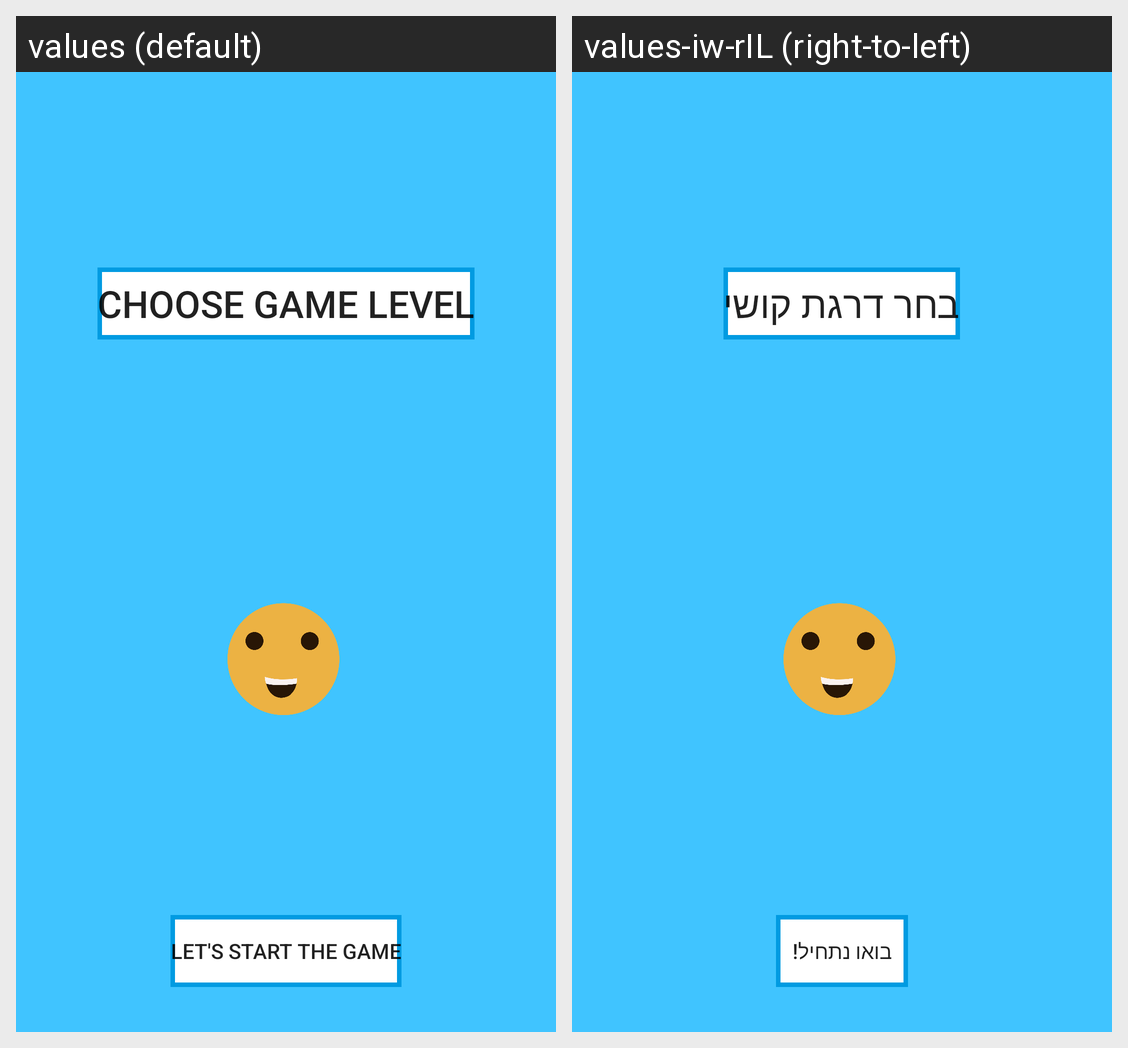

This grid shows one Android layout under two languages. Give, for every string resource on the screen, its name, the default text and each shown locale's text.
Android screen res/layout/second_activity.xml rendered under 2 locales, left to right: values (default), values-iw-rIL (right-to-left). Device: Nexus 5 (rendered at 1080×1920; each locale shown at half size, 540×960, under a caption strip naming it); theme Theme.Hangman_next_step.
Strings drawn on this screen, with the default value and each locale's value (text and hints the layout hard-codes, and strings that could not be matched under every locale, appear in the picture but are not listed):

txt_level
  values: Choose Game Level
  values-iw-rIL: בחר דרגת קושי

let_s_start_the_game
  values: Let's start the game
  values-iw-rIL: בואו נתחיל!
